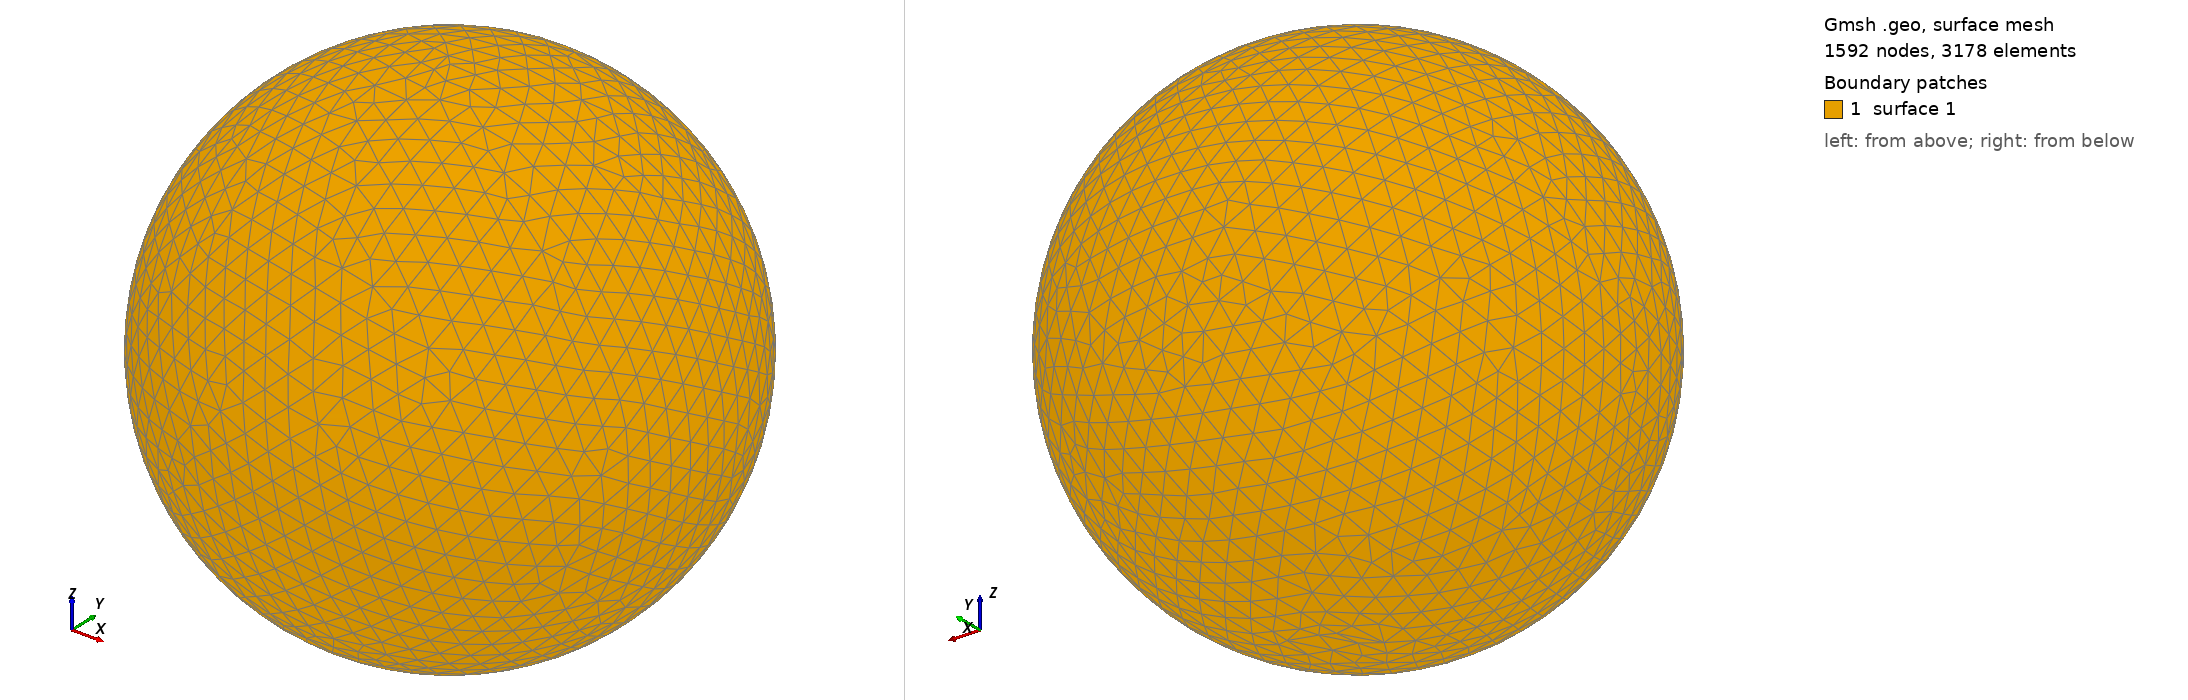

Gmsh geometry script, surface-meshed: 1592 nodes, 3178 surface elements. Boundary patches (legend numbers): 1 surface 1. Left view from above one corner, right view from below the opposite corner. The script declares no physical surfaces, so the legend lists its geometric surfaces. The drawing asked Gmsh for element sizes between 1% and 20% of the model's largest extent; the script's own settings can give other sizes.

=== shot0457.geo (drawn) ===
SetFactory("OpenCASCADE");
Point(1) = {0,0,0,0};
Sphere(1) = {0,0,0,0.00510400};
MeshSize{ PointsOf{ Surface{:}; } } = 0.000510400;
Mesh.ElementOrder=1;
Mesh.Format=39;
